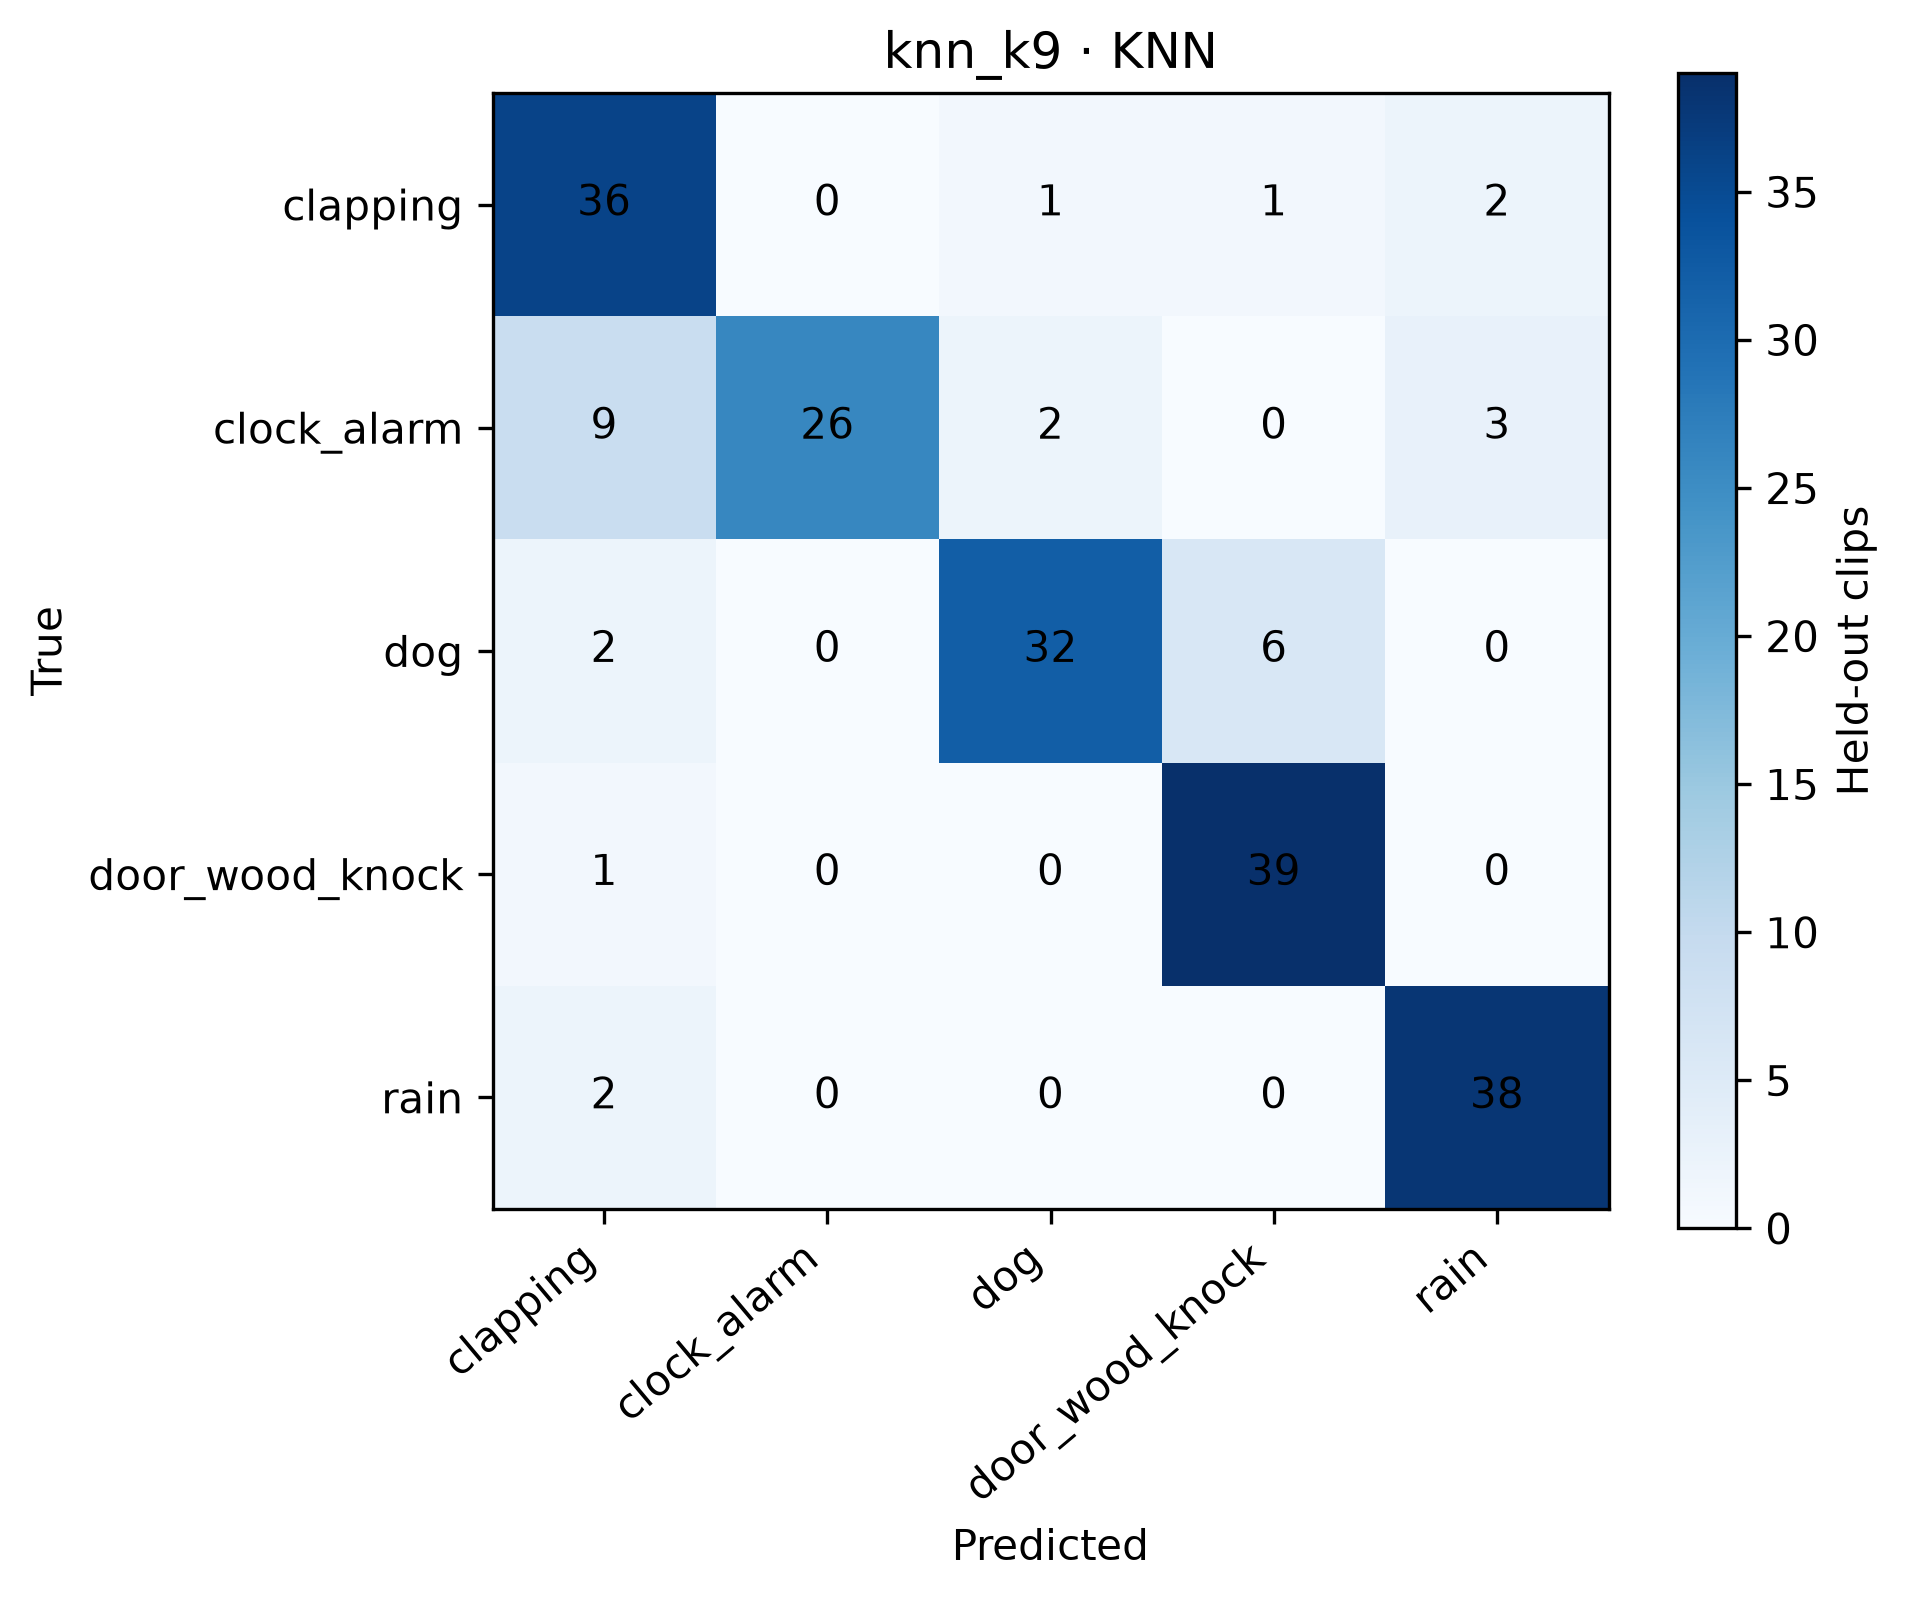

Data behind this chart, as committed beside it:
, clapping, clock_alarm, dog, door_wood_knock, rain
clapping, 36, 0, 1, 1, 2
clock_alarm, 9, 26, 2, 0, 3
dog, 2, 0, 32, 6, 0
door_wood_knock, 1, 0, 0, 39, 0
rain, 2, 0, 0, 0, 38
